Run: headless pygame with SDL's dummy video driver; simulated clock (each Clock.tick advances the game by its frame time, no real sleeping); random seed 0; keys injected as events and as key.get_pressed() state; no mouse input.
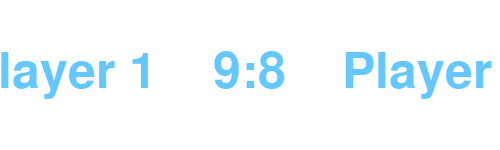
Frame 1 of 4 · flips 1–60 · no input
Frame 2 of 4 · flips 61–180 · tapped SPACE, RETURN · held RIGHT (→), D · screen unchanged from frame 1, image omitted
Frame 3 of 4 · flips 181–300 · held DOWN (↓), S · screen unchanged from frame 2, image omitted
Frame 4 of 4 · flips 301–420 · held LEFT (←), A, UP (↑), W · screen unchanged from frame 3, image omitted

The pygame program that drew these frames:

import pygame
import pygame.freetype

pygame.init()
window = pygame.display.set_mode((500, 150))
clock = pygame.time.Clock()


run = True
while run:
    clock.tick(60)
    for event in pygame.event.get():
        if event.type == pygame.QUIT:
            run = False

    window.fill((255, 255, 255))
    ft_font = pygame.freetype.SysFont('Sans', 50)
    text_str = 'Player 1    9:8    Player 2'
    text_rect = ft_font.get_rect(text_str)
    text_rect.center = window.get_rect().center
    ft_font.render_to(window, text_rect.topleft, text_str, (100, 200, 255))
    pygame.display.flip()

pygame.quit()
exit()
